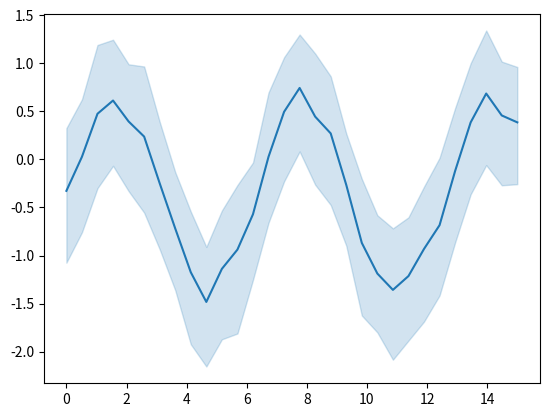

Recreate this plot in Python.
# [redacted]
# License: BSD 3 clause

from __future__ import division, absolute_import, print_function


import numpy as np
import seaborn as sns
import matplotlib.pyplot as plt

# Enforce the use of default set style

# Create a noisy periodic dataset
y_array = np.array([])
x_array = np.array([])
rs = np.random.RandomState(8)
for _ in range(15):
    x = np.linspace(0, 30 / 2, 30)
    y = np.sin(x) + rs.normal(0, 1.5) + rs.normal(0, .3, 30)
    y_array = np.append(y_array, y)
    x_array = np.append(x_array, x)

# Plot the average over replicates with confidence interval
sns.lineplot(y=y_array, x=x_array)
# to avoid text output
plt.show()